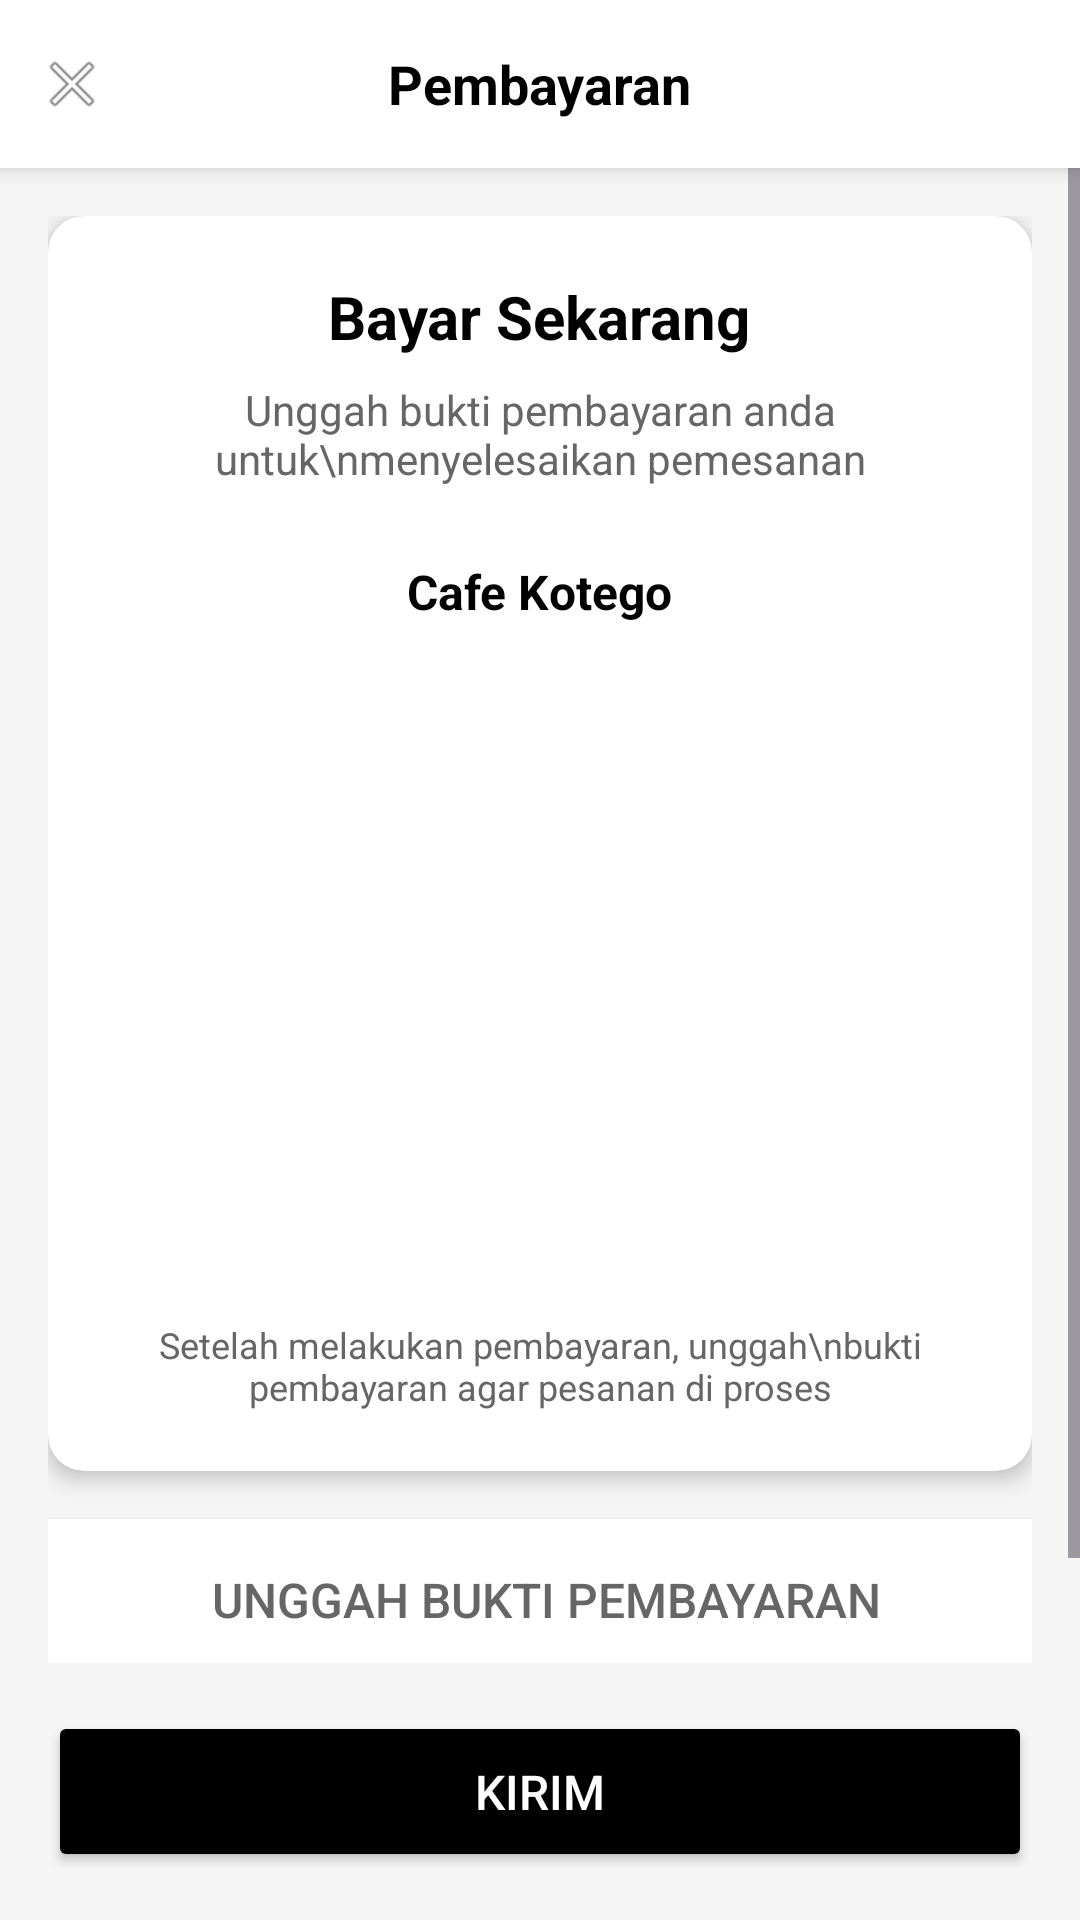

Reconstruct the res/layout file that produces this screen, plus the resources it refers to.
<!-- AndroidManifest.xml: application theme Theme.KotegoId -->
<!-- res/layout/activity_pembayaran.xml -->
<?xml version="1.0" encoding="utf-8"?>
<LinearLayout xmlns:android="http://schemas.android.com/apk/res/android"
    xmlns:app="http://schemas.android.com/apk/res-auto"
    android:layout_width="match_parent"
    android:layout_height="match_parent"
    android:orientation="vertical"
    android:background="#F5F5F5">

    
    <RelativeLayout
        android:layout_width="match_parent"
        android:layout_height="56dp"
        android:background="@android:color/white"
        android:elevation="4dp">

        <ImageView
            android:id="@+id/btnBack"
            android:layout_width="48dp"
            android:layout_height="48dp"
            android:layout_centerVertical="true"
            android:padding="12dp"
            android:src="@android:drawable/ic_menu_close_clear_cancel"
            android:contentDescription="@string/back_button"
            android:clickable="true"
            android:focusable="true"/>

        <TextView
            android:layout_width="wrap_content"
            android:layout_height="wrap_content"
            android:layout_centerInParent="true"
            android:text="Pembayaran"
            android:textSize="18sp"
            android:textStyle="bold"
            android:textColor="#000000"/>
    </RelativeLayout>

    <ScrollView
        android:layout_width="match_parent"
        android:layout_height="0dp"
        android:layout_weight="1">

        <LinearLayout
            android:layout_width="match_parent"
            android:layout_height="wrap_content"
            android:orientation="vertical"
            android:padding="16dp">

            
            <androidx.cardview.widget.CardView
                android:layout_width="match_parent"
                android:layout_height="wrap_content"
                app:cardCornerRadius="12dp"
                app:cardElevation="4dp"
                android:layout_marginBottom="16dp">

                <LinearLayout
                    android:layout_width="match_parent"
                    android:layout_height="wrap_content"
                    android:orientation="vertical"
                    android:padding="20dp"
                    android:gravity="center">

                    <TextView
                        android:layout_width="wrap_content"
                        android:layout_height="wrap_content"
                        android:text="Bayar Sekarang"
                        android:textSize="20sp"
                        android:textStyle="bold"
                        android:textColor="#000000"
                        android:layout_marginBottom="8dp"/>

                    <TextView
                        android:layout_width="wrap_content"
                        android:layout_height="wrap_content"
                        android:text="Unggah bukti pembayaran anda untuk\nmenyelesaikan pemesanan"
                        android:textSize="14sp"
                        android:textColor="#666666"
                        android:gravity="center"
                        android:layout_marginBottom="24dp"/>

                    <TextView
                        android:layout_width="wrap_content"
                        android:layout_height="wrap_content"
                        android:text="Cafe Kotego"
                        android:textSize="16sp"
                        android:textStyle="bold"
                        android:textColor="#000000"
                        android:layout_marginBottom="16dp"/>

                    
                    <ImageView
                        android:id="@+id/imgQRCode"
                        android:layout_width="200dp"
                        android:layout_height="200dp"
                        android:src="@drawable/qr_payment"
                        android:scaleType="fitCenter"
                        android:contentDescription="@string/qr_code"
                        android:layout_marginBottom="16dp"/>

                    <TextView
                        android:layout_width="match_parent"
                        android:layout_height="wrap_content"
                        android:text="Setelah melakukan pembayaran, unggah\nbukti pembayaran agar pesanan di proses"
                        android:textSize="12sp"
                        android:textColor="#666666"
                        android:gravity="center"/>

                </LinearLayout>

            </androidx.cardview.widget.CardView>

            
            <Button
                android:id="@+id/btnUnggahBukti"
                android:layout_width="match_parent"
                android:layout_height="wrap_content"
                android:text=" Unggah Bukti Pembayaran"
                android:textSize="16sp"
                android:textColor="#666666"
                android:background="@android:color/white"
                android:padding="16dp"
                android:gravity="center"
                android:layout_marginBottom="16dp"
                android:elevation="2dp"/>

        </LinearLayout>

    </ScrollView>

    
    <Button
        android:id="@+id/btnKirim"
        android:layout_width="match_parent"
        android:layout_height="wrap_content"
        android:text="Kirim"
        android:textSize="16sp"
        android:textColor="#FFFFFF"
        android:backgroundTint="#000000"
        android:padding="16dp"
        android:layout_margin="16dp"/>

</LinearLayout>
<!-- resources referenced by this layout -->
<resources>
  <string name="back_button">Back Button</string>
  <string name="qr_code">QR Code Pembayaran</string>
  <style name="Theme.KotegoId" parent="Base.Theme.KotegoId" />
  <style name="Base.Theme.KotegoId" parent="Theme.Material3.DayNight.NoActionBar">
          
          
      </style>
</resources>
